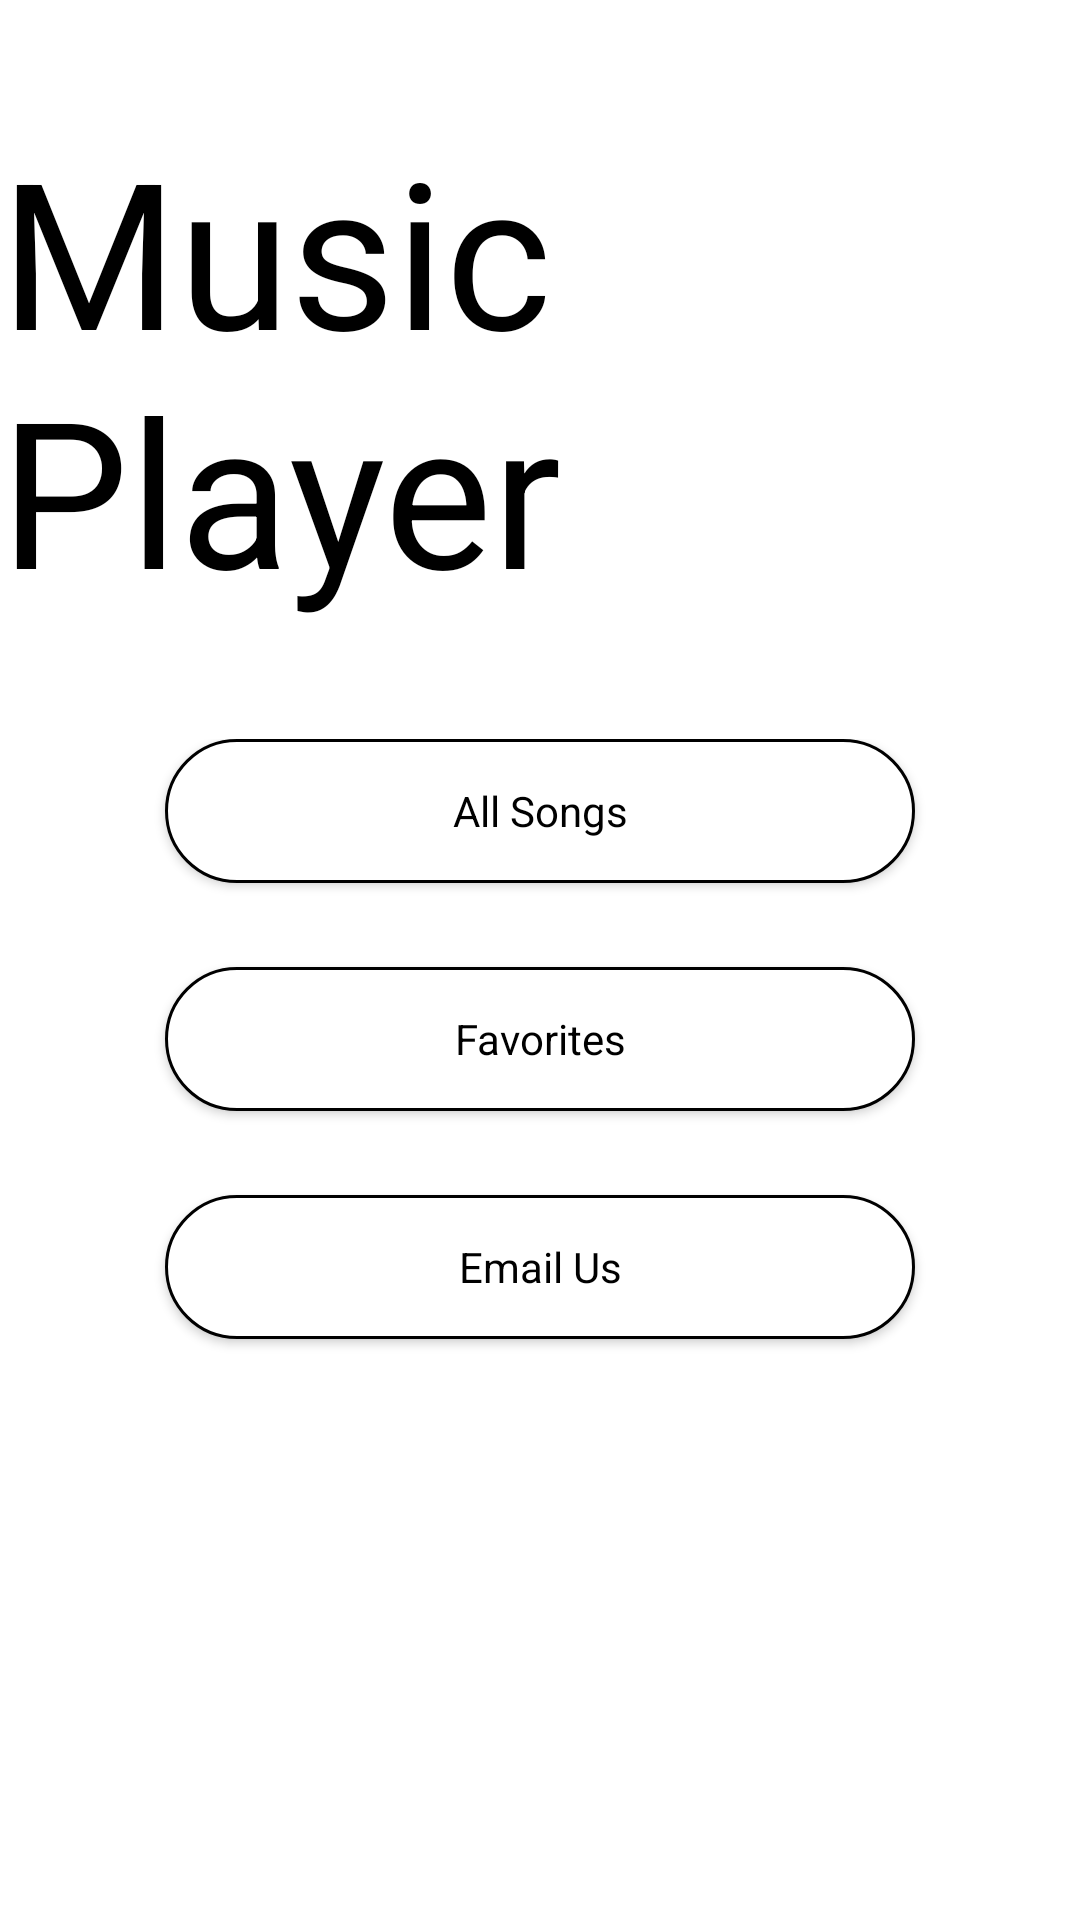

Reconstruct the res/layout file that produces this screen, plus the resources it refers to.
<!-- AndroidManifest.xml: application theme Theme.MusicPlayer -->
<!-- res/layout/activity_main.xml -->
<?xml version="1.0" encoding="utf-8"?>
<LinearLayout xmlns:android="http://schemas.android.com/apk/res/android"
    xmlns:app="http://schemas.android.com/apk/res-auto"
    xmlns:tools="http://schemas.android.com/tools"
    android:layout_width="match_parent"
    android:layout_height="match_parent"
    android:orientation="vertical"
    tools:context=".MainActivity">

    <TextView
        android:id="@+id/song_list_activity"
        android:layout_width="wrap_content"
        android:layout_height="wrap_content"
        android:layout_gravity="center"
        android:layout_marginTop="38dp"
        android:fontFamily="sans-serif"
        android:text="@string/music_player"
        android:textColor="@color/black"
        android:textSize="68sp" />

    <LinearLayout
        android:layout_width="match_parent"
        android:layout_height="wrap_content"
        android:layout_marginTop="38dp"
        android:orientation="vertical">

        <Button
            android:id="@+id/all_songs_button"
            style="@style/customButton"
            android:background="@drawable/custom_button_border"
            android:text="@string/all_songs"
            app:backgroundTint="@null" />

        <Button
            android:id="@+id/favorites_button"
            style="@style/customButton"
            android:background="@drawable/custom_button_border"
            android:text="@string/favorites"
            app:backgroundTint="@null" />

        <Button
            android:id="@+id/email_us_button"
            style="@style/customButton"
            android:background="@drawable/custom_button_border"
            android:text="@string/email_us"
            app:backgroundTint="@null" />

    </LinearLayout>
</LinearLayout>
<!-- resources referenced by this layout -->
<resources>
  <!-- drawable custom_button_border (drawable) -->
  <?xml version="1.0" encoding="utf-8"?>
  <shape xmlns:android="http://schemas.android.com/apk/res/android"
      android:shape="rectangle">
  
      <solid android:color="@color/white"></solid>
  
      <stroke
          android:width="1dp"
          android:color="@color/black"/>
      <corners android:radius="28dp"></corners>
  </shape>
  <string name="all_songs">All Songs</string>
  <string name="email_us">Email Us</string>
  <string name="favorites">Favorites</string>
  <string name="music_player">Music Player</string>
  <style name="customButton">
          <item name="android:textColor">@color/black</item>
          <item name="background">@drawable/custom_button_border</item>
          <item name="textAllCaps">false</item>
          <item name="android:layout_marginBottom">28dp</item>
          <item name="fontFamily">sans-serif</item>
          <item name="android:layout_marginStart">55dp</item>
          <item name="android:layout_marginEnd">55dp</item>
          <item name="android:layout_width">match_parent</item>
          <item name="android:layout_height">match_parent</item>
      </style>
  <style name="Theme.MusicPlayer" parent="Theme.MaterialComponents.DayNight.NoActionBar">
          <item name="colorAccent">@null</item>
      </style>
  <!-- not gathered from this repository: default colours our renderer supplied (Android Studio template values) -->
  <color name="black">#FF000000</color>
  <color name="white">#FFFFFFFF</color>
</resources>
